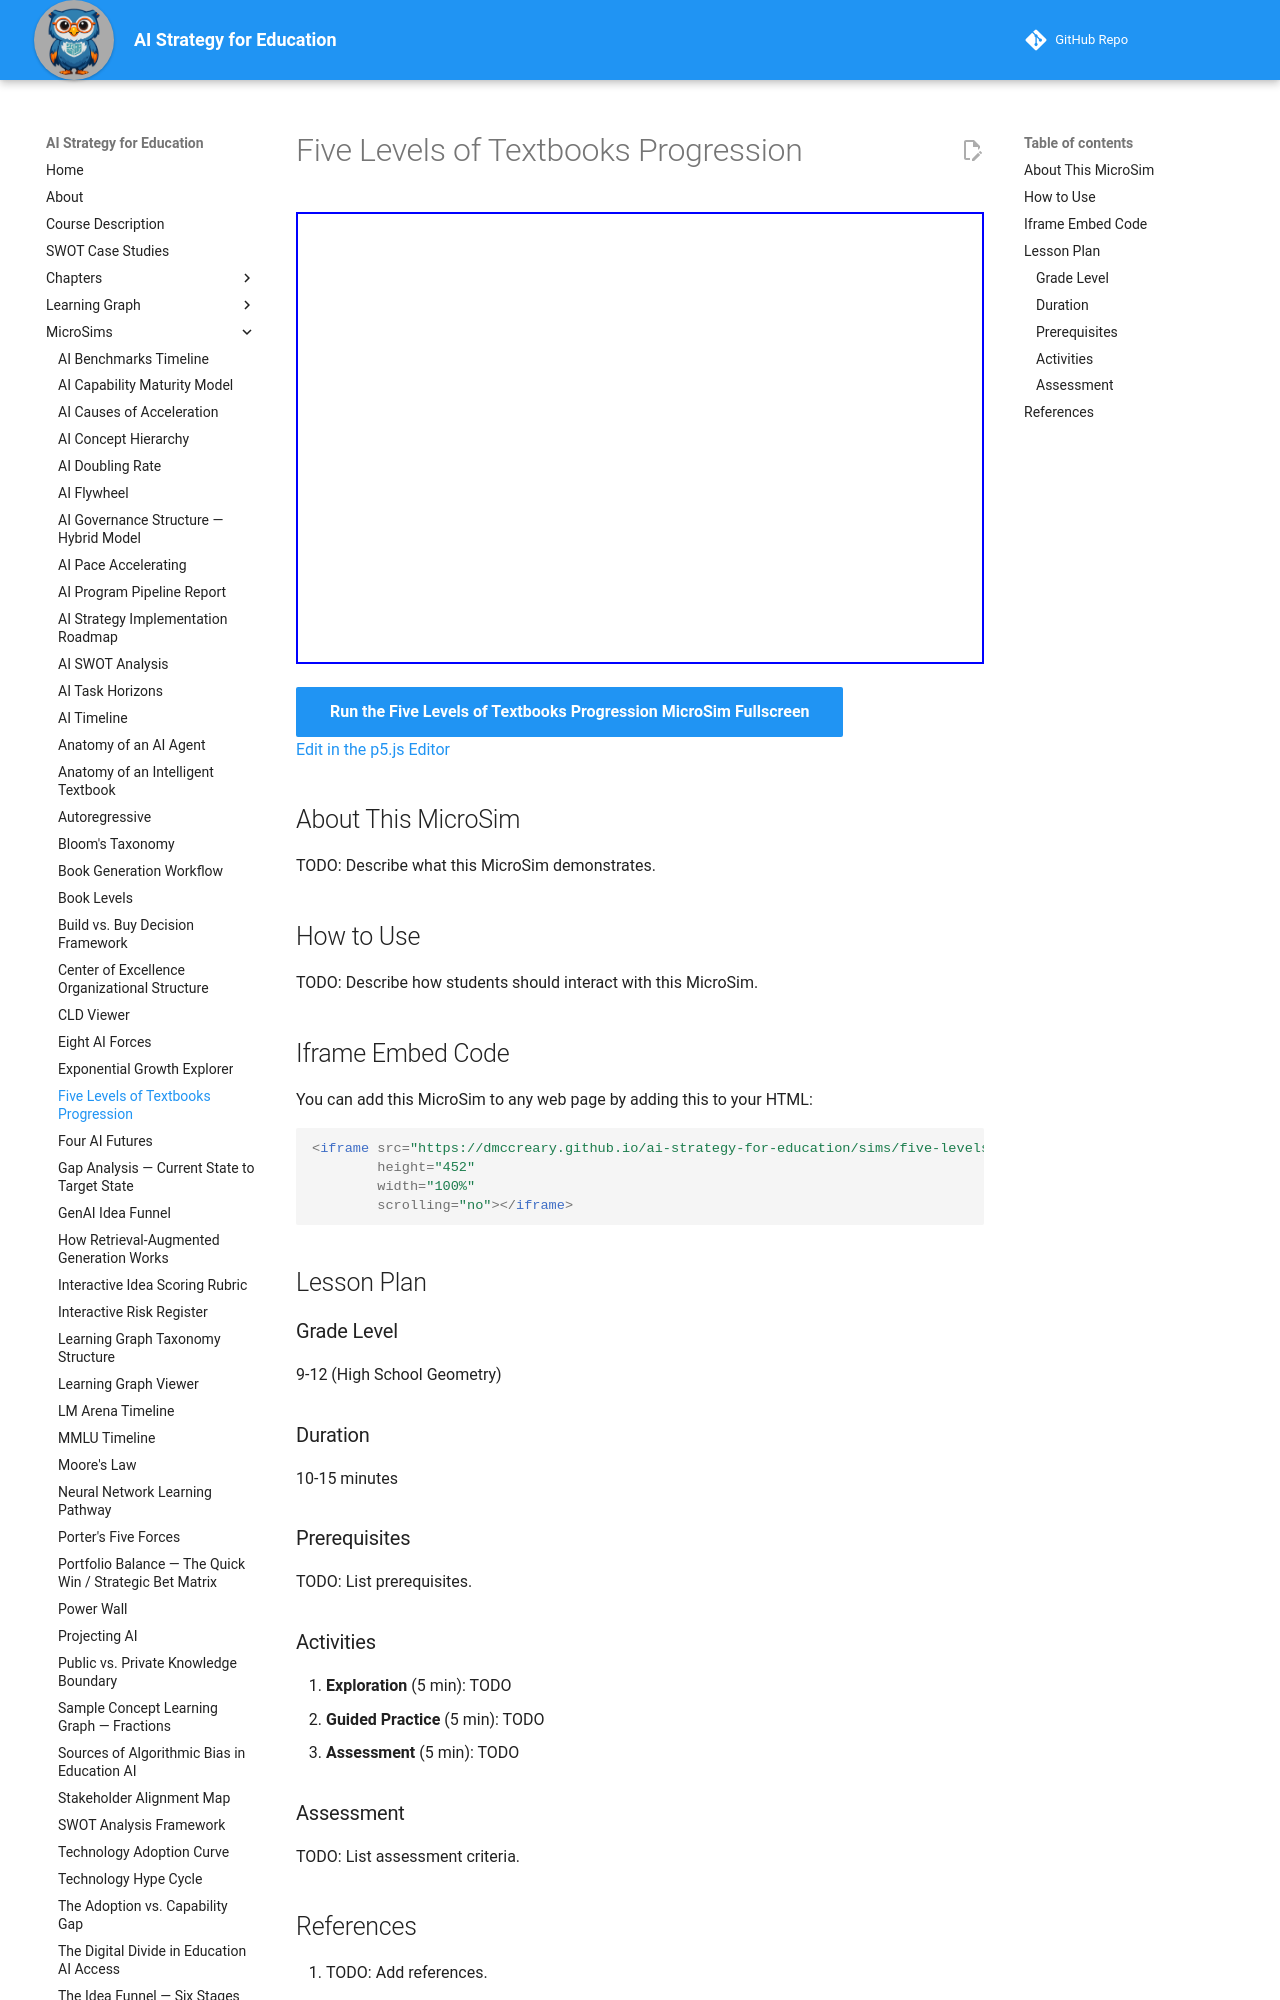

repository: dmccreary/ai-strategy-for-education · page: sims/five-levels-textbooks/index.html · generator: mkdocs

---
title: Five Levels of Textbooks Progression
description: Interactive vis-network diagram of the five levels of textbooks, from static print to AI-driven adaptive, with the defining capability of each level.
image: /sims/five-levels-textbooks/five-levels-textbooks.png
og:image: /sims/five-levels-textbooks/five-levels-textbooks.png
twitter:image: /sims/five-levels-textbooks/five-levels-textbooks.png
social:
   cards: false
quality_score: 0
---

# Five Levels of Textbooks Progression

<iframe src="main.html" height="452" width="100%" scrolling="no"></iframe>

[Run the Five Levels of Textbooks Progression MicroSim Fullscreen](./main.html){ .md-button .md-button--primary }
<br/>
[Edit in the p5.js Editor](https://editor.p5js.org/)

## About This MicroSim

TODO: Describe what this MicroSim demonstrates.

## How to Use

TODO: Describe how students should interact with this MicroSim.
